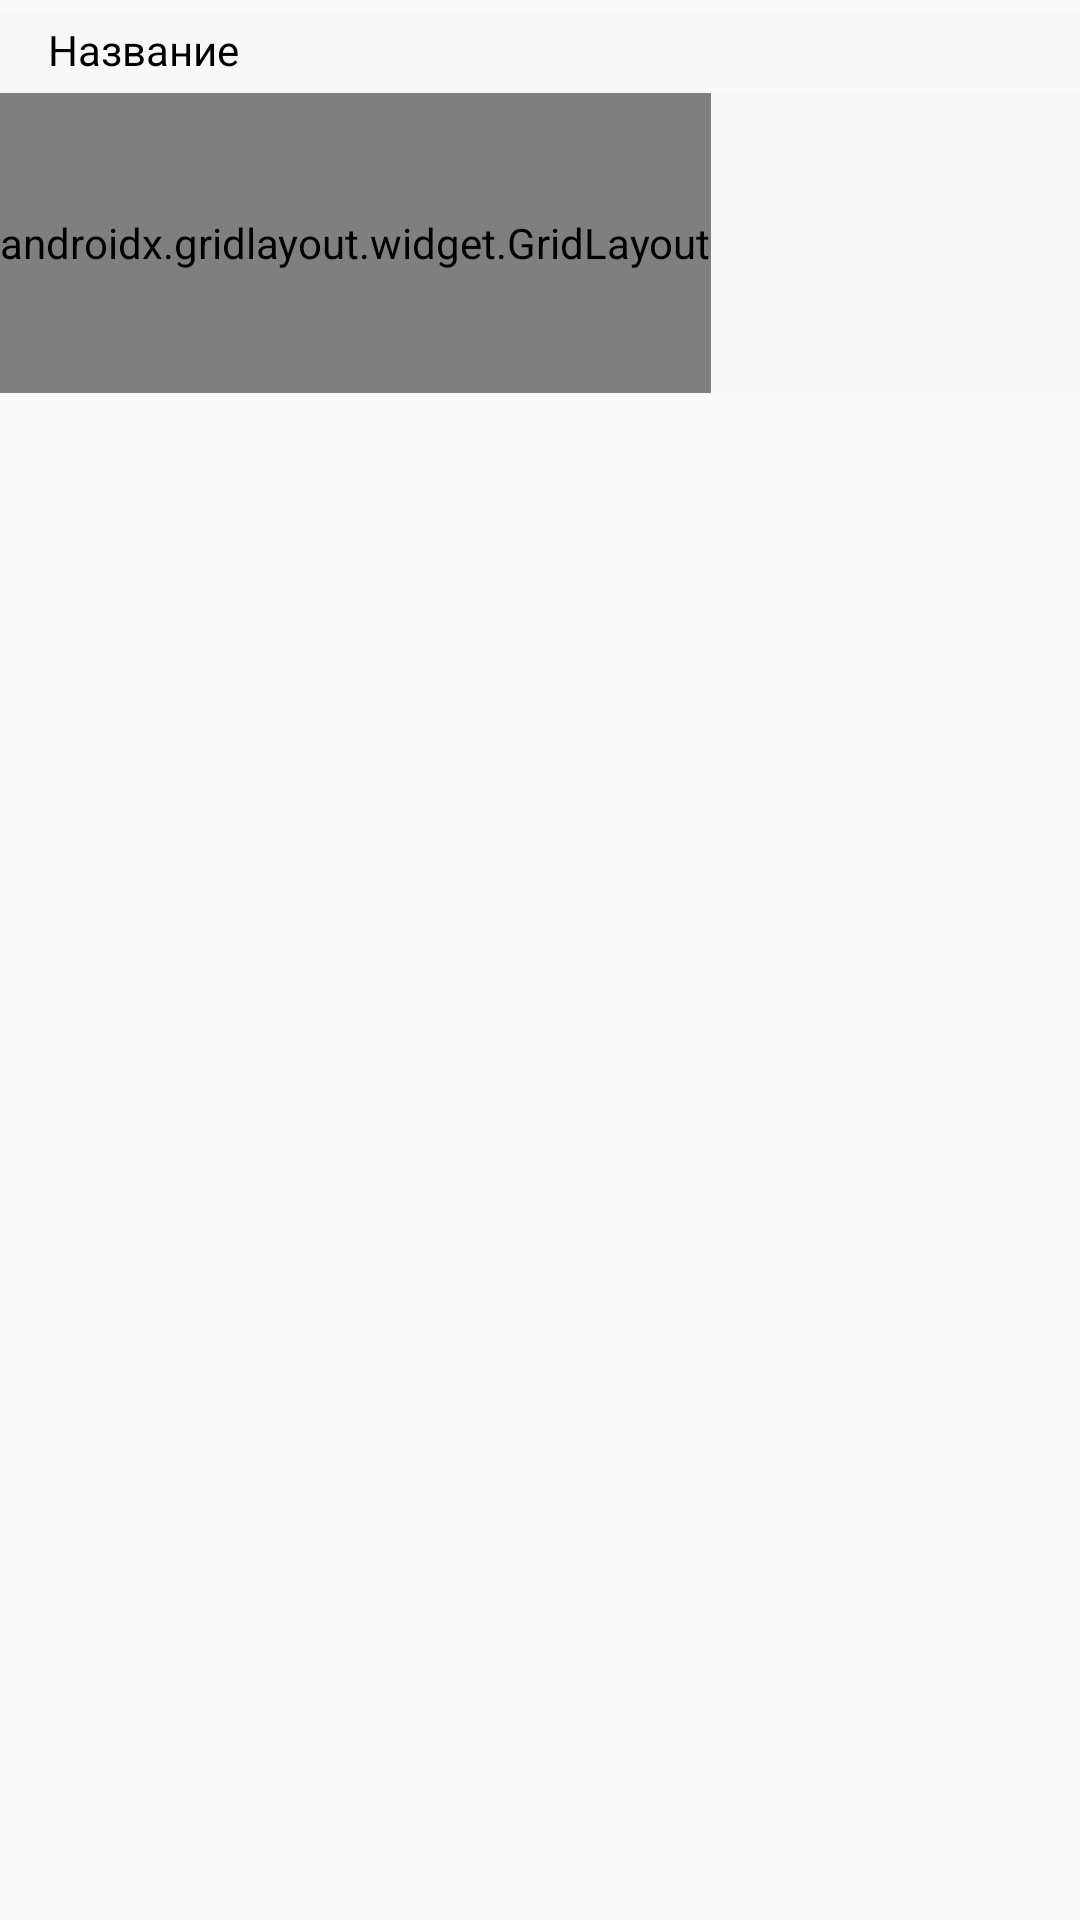

Android layout source for this screen:
<!-- AndroidManifest.xml: application theme AppTheme -->
<!-- res/layout/fragment_slot_time_forder.xml -->
<?xml version="1.0" encoding="utf-8"?>
<FrameLayout xmlns:android="http://schemas.android.com/apk/res/android"
    xmlns:app="http://schemas.android.com/apk/res-auto"
    xmlns:tools="http://schemas.android.com/tools"
    android:layout_width="match_parent"
    android:layout_height="130dp"
    tools:context=".SlotTimeForder">

    <LinearLayout
        android:layout_width="match_parent"
        android:layout_height="130dp"
        android:layout_marginTop="4dp"
        android:orientation="vertical">

        <androidx.constraintlayout.widget.ConstraintLayout
            android:layout_width="match_parent"
            android:layout_height="25dp"
            android:background="#F8F8F8">

            <TextView
                android:id="@+id/NamTimeSlot"
                android:layout_width="wrap_content"
                android:layout_height="wrap_content"
                android:layout_marginStart="16dp"
                android:text="Название"
                android:textColor="#000000"
                app:layout_constraintBottom_toBottomOf="parent"
                app:layout_constraintStart_toStartOf="parent"
                app:layout_constraintTop_toTopOf="parent" />
        </androidx.constraintlayout.widget.ConstraintLayout>

        <androidx.constraintlayout.widget.ConstraintLayout
            android:layout_width="match_parent"
            android:layout_height="100dp"
            android:layout_marginTop="2dp"
            android:background="#F8F8F8">

            <HorizontalScrollView
                android:layout_width="match_parent"
                android:layout_height="match_parent"
                app:layout_constraintBottom_toBottomOf="parent"
                app:layout_constraintEnd_toEndOf="parent"
                app:layout_constraintStart_toStartOf="parent"
                app:layout_constraintTop_toTopOf="parent">

                <LinearLayout
                    android:layout_width="wrap_content"
                    android:layout_height="match_parent"
                    android:orientation="vertical">

                    <androidx.gridlayout.widget.GridLayout
                        android:id="@+id/forderTimes"
                        android:layout_width="match_parent"
                        android:layout_height="match_parent"
                        app:columnCount="20"
                        app:rowCount="1">

                    </androidx.gridlayout.widget.GridLayout>
                </LinearLayout>
            </HorizontalScrollView>

        </androidx.constraintlayout.widget.ConstraintLayout>
    </LinearLayout>

</FrameLayout>
<!-- resources referenced by this layout -->
<resources>
  <style name="AppTheme" parent="Theme.AppCompat.Light.NoActionBar">
          
          <item name="colorPrimaryDark">@color/colorPrimaryDark</item>
          <item name="colorAccent">@color/colorAccent</item>
  
          <item name="android:statusBarColor">@color/colorPrimaryDark</item>
          <item name="android:navigationBarColor">@color/colorPrimaryDark</item>
          <item name="android:windowLightStatusBar">true</item>
      </style>
  <color name="colorPrimaryDark">#FFFFFF</color>
  <color name="colorAccent">#00BCD4</color>
</resources>
